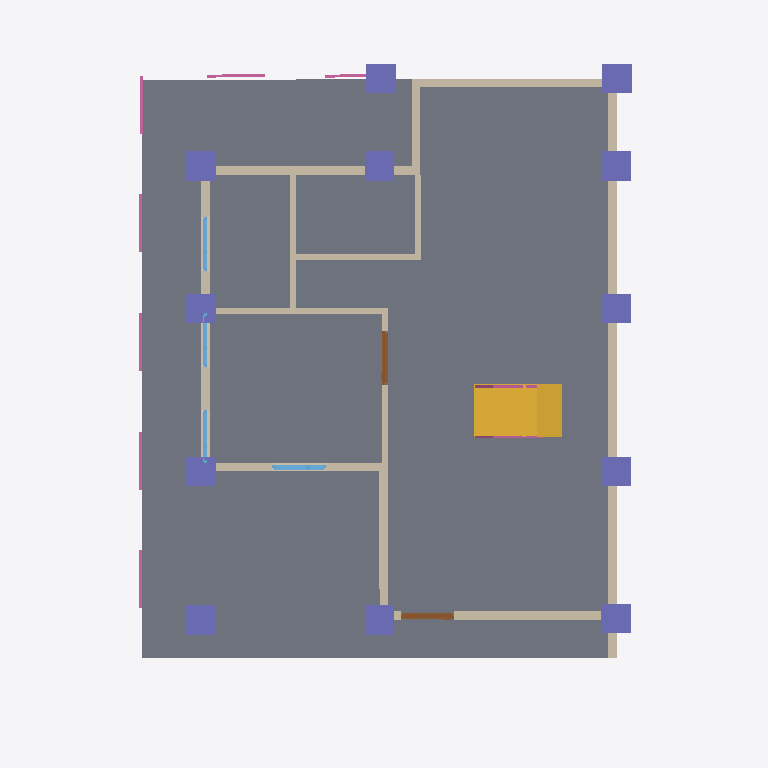
Plan cut of the same IFC building model at storey 'GF' (level 0.00 m, cut at 1.40 m), seen from above with north up, elements coloured by IFC class: 14 walls (beige), 12 columns (violet), 9 railings (pink), 4 windows (light blue), 2 doors (brown), 1 slab (grey), 1 stair flight (yellow). Cut surfaces are drawn darker.
Extent 10.0 m × 12.0 m × 7.1 m (x, y, z). Storeys (2): GF at 0.00 m; 2F at 3.00 m. Elements (133): 37 IfcColumn, 30 IfcWall, 26 IfcRailing, 17 IfcBeam, 9 IfcWindow, 7 IfcDoor, 4 IfcSlab, 2 IfcStairFlight, 1 IfcRoof.

HEADER;
FILE_DESCRIPTION(('ViewDefinition[DesignTransferView]'),'2;1');
FILE_NAME('s05-activity.ifc','2026-10-15T14:52:29+08:00',(''),(''),'IfcOpenShell 0.8.5-post1','Bonsai 0.8.5-post1','Nobody');
FILE_SCHEMA(('IFC4'));
ENDSEC;
DATA;
#1=IFCPROJECT('1wF9K0wb97DRkMejcKbpeH',$,'My Project',$,$,$,$,(#10,#22),#5);
#27=IFCSITE('3wPAKWWO97huYgC66j5zwS',$,'My Site',$,$,#50,$,$,$,$,$,$,$,$);
#33=IFCBUILDING('3e5ULlyv9Dffk915JfFLBn',$,'My Building',$,$,#56,$,$,$,$,$,$);
#39=IFCBUILDINGSTOREY('2C9Ct6Km11F8geV0qZALQR',$,'2F',$,$,#18482,$,$,$,$);
#63=IFCBUILDINGSTOREY('0mbLcit_r6jxWaSrJY9p$s',$,'GF',$,$,#15185,$,$,$,$);
#18455=IFCSLAB('09cBb0yRv7RBJ3boO_2Gdo',$,'Slab',$,$,#18900,#18470,$,$);
#17073=IFCSTAIRFLIGHT('3ChQMidF9FQRStPDs9MEO8',$,'StairFlight',$,$,#17094,#17082,$,7,6,0.25714285033089773,0.25,.STRAIGHT.);
#3510=IFCWALL('3o47xo4gz3pu02IT3CnIlU',$,'Wall',$,$,#16505,#3516,$,$);
#3610=IFCWALL('0ZhImdOMXA2ulHQDX2_M2b',$,'Wall',$,$,#15205,#3616,$,$);
#3585=IFCWALL('3bDRs60SXFMPjlrMw7YBc6',$,'Wall',$,$,#15190,#3591,$,$);
#3535=IFCWALL('2Wkqq7r4j8l81wvX8v6Y6y',$,'Wall',$,$,#15195,#3541,$,$);
#3470=IFCWALL('2$hDqSMN55qQFTDfPAM5ZB',$,'Wall',$,$,#15215,#3478,$,$);
#3848=IFCWALL('31cJQrT8TBFR6ZC1WWrhhM',$,'Wall',$,$,#15210,#3854,$,$);
#3823=IFCWALL('1lMRWWLAX51ADuOXyk6DaM',$,'Wall',$,$,#15250,#3829,$,$);
#4802=IFCWALL('3Wpmrs86z3HBjqpdr5iq_S',$,'Wall',$,$,#15245,#4808,$,$);
#19070=IFCCOLUMN('0wSSaHL$L4Mhrs10HwOH4k',$,'Column',$,$,#19077,#19081,$,$);
#19158=IFCCOLUMN('3WobOhuKjF2ulb2TzfL81I',$,'Column',$,$,#19255,#19169,$,$);
#19535=IFCCOLUMN('1abV53BKrBUeOCiJlJ47tG',$,'Column',$,$,#20570,#19546,$,$);
#19026=IFCCOLUMN('2LqnAcij1CwxEvqHoqCu8o',$,'Column',$,$,#19033,#19037,$,$);
#19048=IFCCOLUMN('2t2v7PLhHBgvhi8Hbqk$gy',$,'Column',$,$,#19055,#19059,$,$);
#19180=IFCCOLUMN('3CsrYzAmrDbR$LH0arw3bY',$,'Column',$,$,#19290,#19191,$,$);
#19207=IFCCOLUMN('0WmIe7T257ZOa7ok0ouJS8',$,'Column',$,$,#19295,#19218,$,$);
#19229=IFCCOLUMN('1dp3sJDkXEihjDkrNJq1Dg',$,'Column',$,$,#19300,#19240,$,$);
#19256=IFCCOLUMN('0LcUVLB6DFJBfysN0cBS5i',$,'Column',$,$,#19305,#19267,$,$);
#19410=IFCCOLUMN('0VaJdyEgLA0xo7jItjYWUZ',$,'Column',$,$,#20565,#19421,$,$);
#19092=IFCCOLUMN('3JZO$7lTrCy8kY4ZitDNhj',$,'Column',$,$,#19099,#19103,$,$);
#19136=IFCCOLUMN('0kpfR$o_T4xA5$sKtExnBO',$,'Column',$,$,#19206,#19147,$,$);
#4624=IFCWALL('0_fg88ugn1Uh2t75x3FzKV',$,'Wall',$,$,#15230,#4630,$,$);
#3560=IFCWALL('3agCF6CuHE4fsvLceL$3G8',$,'Wall',$,$,#15200,#3566,$,$);
#4777=IFCWALL('3z5Rm__qn8_wZWOI_WjOJE',$,'Wall',$,$,#15240,#4783,$,$);
#4598=IFCWALL('09sisx2aL9iBPfwZJ0NC3M',$,'Wall',$,$,#15225,#4605,$,$);
#4649=IFCWALL('3EQNrOQ5T8rxRyniT3MXDH',$,'Wall',$,$,#15235,#4655,$,$);
#6294=IFCDOOR('3XP7W8G4H0PhWntCJz9VYp',$,'Door',$,$,#11858,#6303,$,2.0,0.8999999761581421,$,$,$);
#16387=IFCDOOR('14CIJ_9iHFuwDj1X3_pRQi',$,'Door',$,$,#16435,#16395,$,2.0,0.8999999761581421,$,$,$);
#16300=IFCWALL('0JRuz6PNbBAu29FWI72NqN',$,'Wall',$,$,#16311,#16306,$,$);
#15251=IFCWINDOW('2cnYgyKSz2NuYQkuqJMYRz',$,'Window',$,$,#16124,#15259,$,1.0,0.8999999761581421,$,.DOUBLE_PANEL_VERTICAL.,$);
#15838=IFCWINDOW('2O6PpAc8XBVvsgUvVtCOEj',$,'Window',$,$,#16094,#15846,$,1.0,0.8999999761581421,$,$,$);
#15740=IFCWINDOW('020Y1CDL17beL278pJmK$p',$,'Window',$,$,#16109,#15748,$,1.0,0.8999999761581421,$,.DOUBLE_PANEL_VERTICAL.,$);
#16155=IFCWINDOW('0GPskVeHrBtwws5MqAFw6y',$,'Window',$,$,#16203,#16163,$,1.0,0.8999999761581421,$,$,$);
#17392=IFCRAILING('1lFSr2uFTDdu578hj864Ng',$,'Railing',$,'FRAMELESS_PANEL',#17523,#17400,$,.USERDEFINED.);
#18270=IFCRAILING('036meSHGr4g8oI037iVI6M',$,'Railing',$,'FRAMELESS_PANEL',#18363,#18278,$,$);
#18249=IFCRAILING('0vvYUCbDL5oB_lJ_p3WCb6',$,'Railing',$,'FRAMELESS_PANEL',#18358,#18257,$,$);
#18312=IFCRAILING('3J8rHZ2Jv3TBLAqwk8T7D3',$,'Railing',$,'FRAMELESS_PANEL',#18373,#18320,$,$);
#18291=IFCRAILING('2yw_rvK1nA5w7hZGVpwy_C',$,'Railing',$,'FRAMELESS_PANEL',#18368,#18299,$,$);
#18333=IFCRAILING('2_0ehJ8yL7heW7HzBLYA0G',$,'Railing',$,'FRAMELESS_PANEL',#18378,#18341,$,$);
#18206=IFCRAILING('0CM1eMF_XCuwxwYONhpaCs',$,'Railing',$,'FRAMELESS_PANEL',#18227,#18215,$,$);
#17524=IFCRAILING('2NO_sItoXEBuSpxcZfGNr5',$,'Railing',$,'FRAMELESS_PANEL',#18383,#17537,$,.USERDEFINED.);
#18228=IFCRAILING('3y_VlV99v1teZ5omQkv3cw',$,'Railing',$,'FRAMELESS_PANEL',#18248,#18236,$,$);
ENDSEC;
